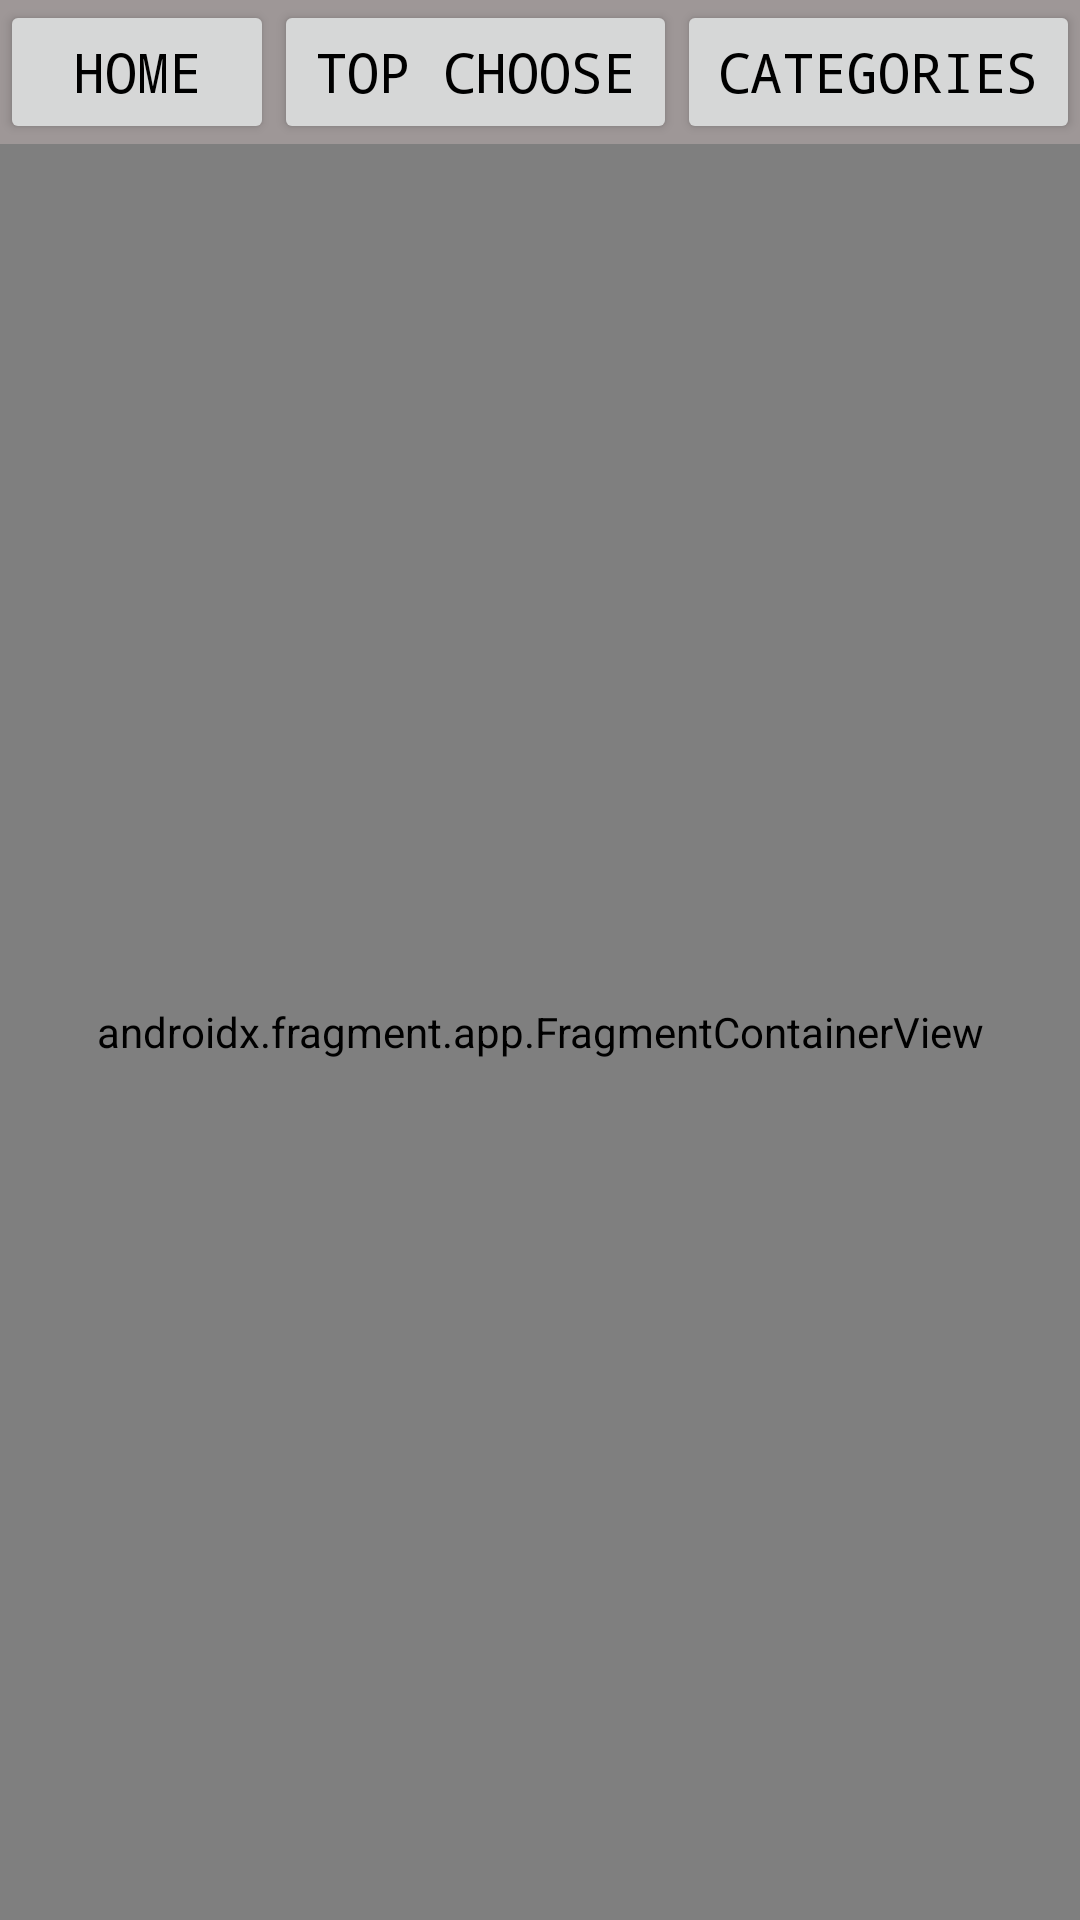

Reconstruct the res/layout file that produces this screen, plus the resources it refers to.
<!-- AndroidManifest.xml: application theme Theme.DynamicView -->
<!-- res/layout/activity_main2.xml -->
<?xml version="1.0" encoding="utf-8"?>
<LinearLayout xmlns:android="http://schemas.android.com/apk/res/android"
    xmlns:app="http://schemas.android.com/apk/res-auto"
    xmlns:tools="http://schemas.android.com/tools"
    android:layout_width="match_parent"
    android:layout_height="wrap_content"
    tools:context=".MainActivity2"
    android:orientation="vertical">

    <LinearLayout
        android:layout_width="match_parent"
        android:layout_height="wrap_content"
        android:background="#9E9797"
        android:gravity="bottom"
        android:layout_gravity="bottom"
        android:orientation="horizontal">


        <Button
            android:id="@+id/button"
            android:textSize="18dp"
            android:fontFamily="monospace"
            android:layout_width="wrap_content"
            android:layout_height="wrap_content"
            android:layout_weight="1"
            android:text="Home"
            android:textColor="@color/black" />

        <Button
            android:id="@+id/button2"
            android:textSize="18dp"
            android:fontFamily="monospace"
            android:layout_width="wrap_content"
            android:layout_height="match_parent"
            android:layout_weight="1"
            android:text="Top Choose"
            android:textColor="@color/black" />

        <Button
            android:id="@+id/button3"
            android:textSize="18dp"
            android:fontFamily="monospace"
            android:layout_width="wrap_content"
            android:layout_height="match_parent"
            android:layout_weight="1"
            android:text="Categories"
            android:textColor="@color/black" />

    </LinearLayout>

    <LinearLayout
        android:layout_width="match_parent"
        android:layout_height="685dp"
        android:layout_weight="1"
        android:orientation="vertical">


        <androidx.fragment.app.FragmentContainerView
            android:id="@+id/fragmentContainerView"
            android:name="com.firstapp.dynamicview.home"
            android:layout_width="match_parent"
            android:layout_height="match_parent"
            android:layout_weight="1"
            tools:layout="@layout/fragment_home" />
    </LinearLayout>


</LinearLayout>
<!-- res/layout/fragment_home.xml (included above) -->
<?xml version="1.0" encoding="utf-8"?>
<FrameLayout xmlns:android="http://schemas.android.com/apk/res/android"
    xmlns:app="http://schemas.android.com/apk/res-auto"
    xmlns:tools="http://schemas.android.com/tools"
    android:layout_width="match_parent"
    android:layout_height="match_parent"
    tools:context=".home">

    
    <LinearLayout
        android:layout_width="match_parent"
        android:layout_height="wrap_content"
        android:orientation="horizontal">


        <ImageView
            android:id="@+id/imageView3"
            android:layout_width="10dp"
            android:layout_height="40dp"
            android:layout_weight="1"
            android:src="@drawable/home"
            android:layout_gravity="start"/>

        <ImageView
            android:id="@+id/imageView4"
            android:layout_width="10dp"
            android:layout_height="50dp"
            android:layout_weight="1"
            android:src="@drawable/user" />

    </LinearLayout>
    <LinearLayout
        android:layout_width="match_parent"
        android:layout_height="wrap_content"
        android:orientation="horizontal"
        android:layout_marginTop="60dp">

        <ImageView
            android:id="@+id/imageView6"
            android:layout_width="wrap_content"
            android:layout_height="wrap_content"
            android:layout_weight="1"
            android:src="@drawable/searchhome"
            />


        <EditText
            android:id="@+id/editTextText"
            android:layout_width="311dp"
            android:layout_height="61dp"
            android:ems="10"
            android:hint="Type Here "
            android:inputType="text" />

        <Button
            android:id="@+id/button4"
            android:layout_width="wrap_content"
            android:layout_height="wrap_content"
            android:layout_weight="1"
            android:textSize="20dp"
            android:text="🔍" />


    </LinearLayout>

    <LinearLayout
        android:layout_width="match_parent"
        android:layout_height="200dp"
        android:layout_marginTop="130dp"
        android:orientation="horizontal"
        android:background="#F1C2C2">


        <ImageView
            android:id="@+id/imageView8"
            android:layout_width="wrap_content"
            android:layout_height="wrap_content"
            android:layout_weight="1"
            android:src="@drawable/mobile1" />

        <Button
            android:id="@+id/button12"
            android:layout_width="wrap_content"
            android:layout_height="wrap_content"
            android:layout_weight="1"
            android:text="Buy Me!"
            android:gravity="center"/>
    </LinearLayout>

    <LinearLayout
        android:layout_width="match_parent"
        android:layout_height="200dp"
        android:layout_marginTop="350dp"
        android:orientation="horizontal"
        android:background="#837C7C">
        <Button
            android:id="@+id/button3"
            android:layout_width="wrap_content"
            android:layout_height="wrap_content"
            android:layout_weight="1"
            android:gravity="center"
            android:text="Buy Me!" />


        <ImageView
            android:id="@+id/imageView9"
            android:layout_width="300dp"
            android:layout_height="wrap_content"
            android:layout_weight="1"
            android:src="@drawable/mobil2" />

    </LinearLayout>


</FrameLayout>
<!-- resources referenced by this layout -->
<resources>
  <!-- drawable mobil2: jpg bitmap (drawable, 15168 bytes) -->
  <style name="Theme.DynamicView" parent="Base.Theme.DynamicView" />
  <style name="Base.Theme.DynamicView" parent="Theme.AppCompat.Light.NoActionBar">
          
          
      </style>
  <!-- not gathered from this repository: default colours our renderer supplied (Android Studio template values) -->
  <color name="black">#FF000000</color>
</resources>
